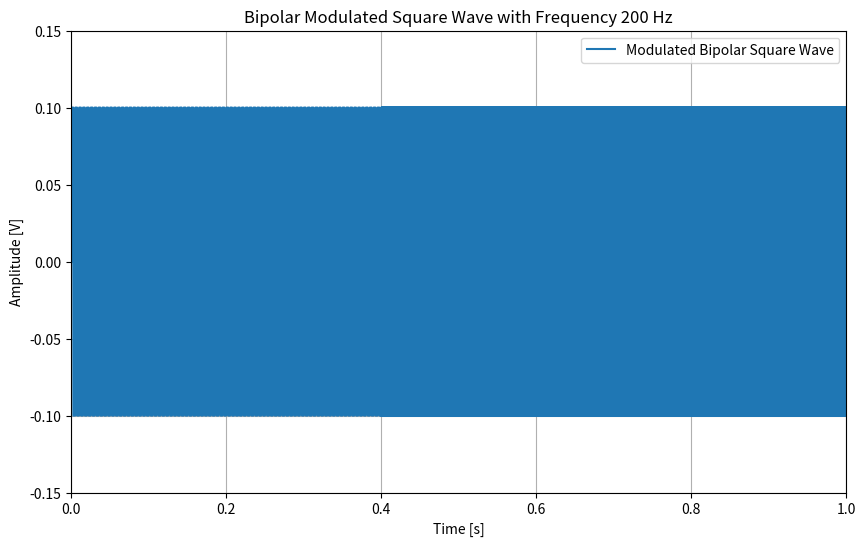

Write Python code to recreate this figure.
import numpy as np
import matplotlib.pyplot as plt

# Constants
freq_square_wave = 200  # Hz
sampling_freq = 20000  # Hz
duration = 1  # second
low_voltage = -0.1  # low amplitude (bipolar)
high_voltage = 0.1  # high amplitude (bipolar)
binary_string = '01001000'  # Binary representation of character 'H'
modulation_start = 0.4  # Start modulation at 400ms
modulation_end = 1.0  # End modulation at 1 second

# Generate time vector for the entire 1-second duration at 20,000 Hz sampling frequency
t = np.arange(0, duration, 1/sampling_freq)

# Generate the basic square wave at 200 Hz
square_wave = np.sign(np.sin(2 * np.pi * freq_square_wave * t))

# Normalize the square wave to have values between -0.1 and 0.1 (bipolar)
square_wave = square_wave * 0.1  # Convert range from [-1, 1] to [-0.1, 0.1]

# Create an array to store the modulated waveform
modulated_wave = np.copy(square_wave)

# Convert the binary string to a list of integers (0 and 1)
binary_values = [int(bit) for bit in binary_string]

# Calculate how many samples correspond to 400ms to 1 second range
modulation_start_idx = int(modulation_start * sampling_freq)
modulation_end_idx = int(modulation_end * sampling_freq)

# Iterate through the samples in the modulation range (400ms to 1 second)
for i in range(modulation_start_idx, modulation_end_idx):
    # Determine which part of the binary string we're in
    bin_idx = (i - modulation_start_idx) // (modulation_end_idx - modulation_start_idx) * len(binary_values)
    # Use the binary value (0 or 1) to modulate the amplitude
    if binary_values[(i - modulation_start_idx) % len(binary_values)] == 1:
        modulated_wave[i] = high_voltage
    else:
        modulated_wave[i] = low_voltage

# Plot the result
plt.figure(figsize=(10, 6))
plt.plot(t, modulated_wave, label='Modulated Bipolar Square Wave')
plt.title('Bipolar Modulated Square Wave with Frequency 200 Hz')
plt.xlabel('Time [s]')
plt.ylabel('Amplitude [V]')
plt.xlim(0, 1)
plt.ylim(-0.15, 0.15)
plt.grid(True)
plt.legend()
plt.show()
